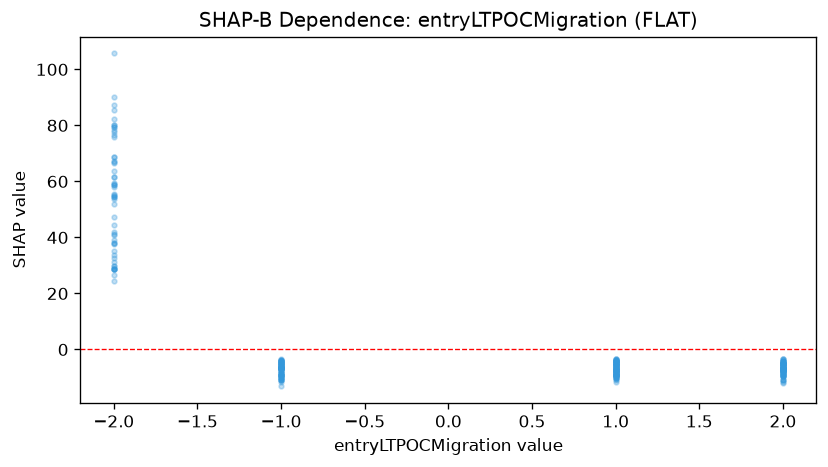

Data behind this chart, as committed beside it:
feature_value, shap_value
1.0, -4.978
-1.0, -4.016
-2.0, 29.8
2.0, -6.625
2.0, -3.394
1.0, -8.705
-1.0, -4.538
2.0, -7.445
1.0, -5.81
1.0, -7.625
2.0, -7.819
1.0, -3.71
2.0, -4.324
1.0, -9.356
2.0, -5.735
2.0, -7.107
-2.0, 75.96
-1.0, -9.036
1.0, -7.765
2.0, -3.394
-2.0, 55.24
1.0, -7.819
2.0, -4.574
1.0, -4.971
2.0, -5.245
1.0, -8.466
2.0, -5.735
1.0, -6.476
1.0, -8.149
2.0, -5.333
2.0, -6.097
1.0, -6.785
1.0, -6.544
2.0, -10.95
-1.0, -6.544
-1.0, -3.756
-2.0, 77.71
-2.0, 58.71
-2.0, 59.54
-1.0, -6.544
-1.0, -8.946
2.0, -5.342
2.0, -9.324
1.0, -9.324
2.0, -4.953
2.0, -4.128
2.0, -8.406
1.0, -4.953
1.0, -8.946
1.0, -7.519
2.0, -11.73
1.0, -5.719
2.0, -6.864
2.0, -6.544
2.0, -5.761
1.0, -8.946
1.0, -4.128
1.0, -5.437
1.0, -6.261
2.0, -7.688
... 248 more rows
